2-way image classification set "cleaned_data" from GitHub (Bloggera/Parthenium_Weed_Detection); label vocabulary: negative - no parthenium, parthenium weed.

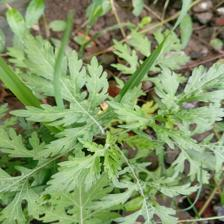
Label: parthenium weed

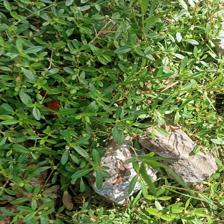
Label: negative - no parthenium

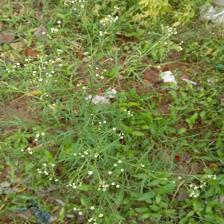
Label: parthenium weed

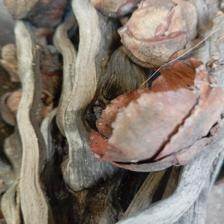
Label: negative - no parthenium

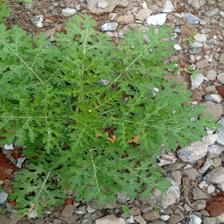
Label: parthenium weed

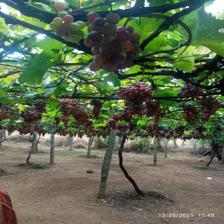
Label: negative - no parthenium
